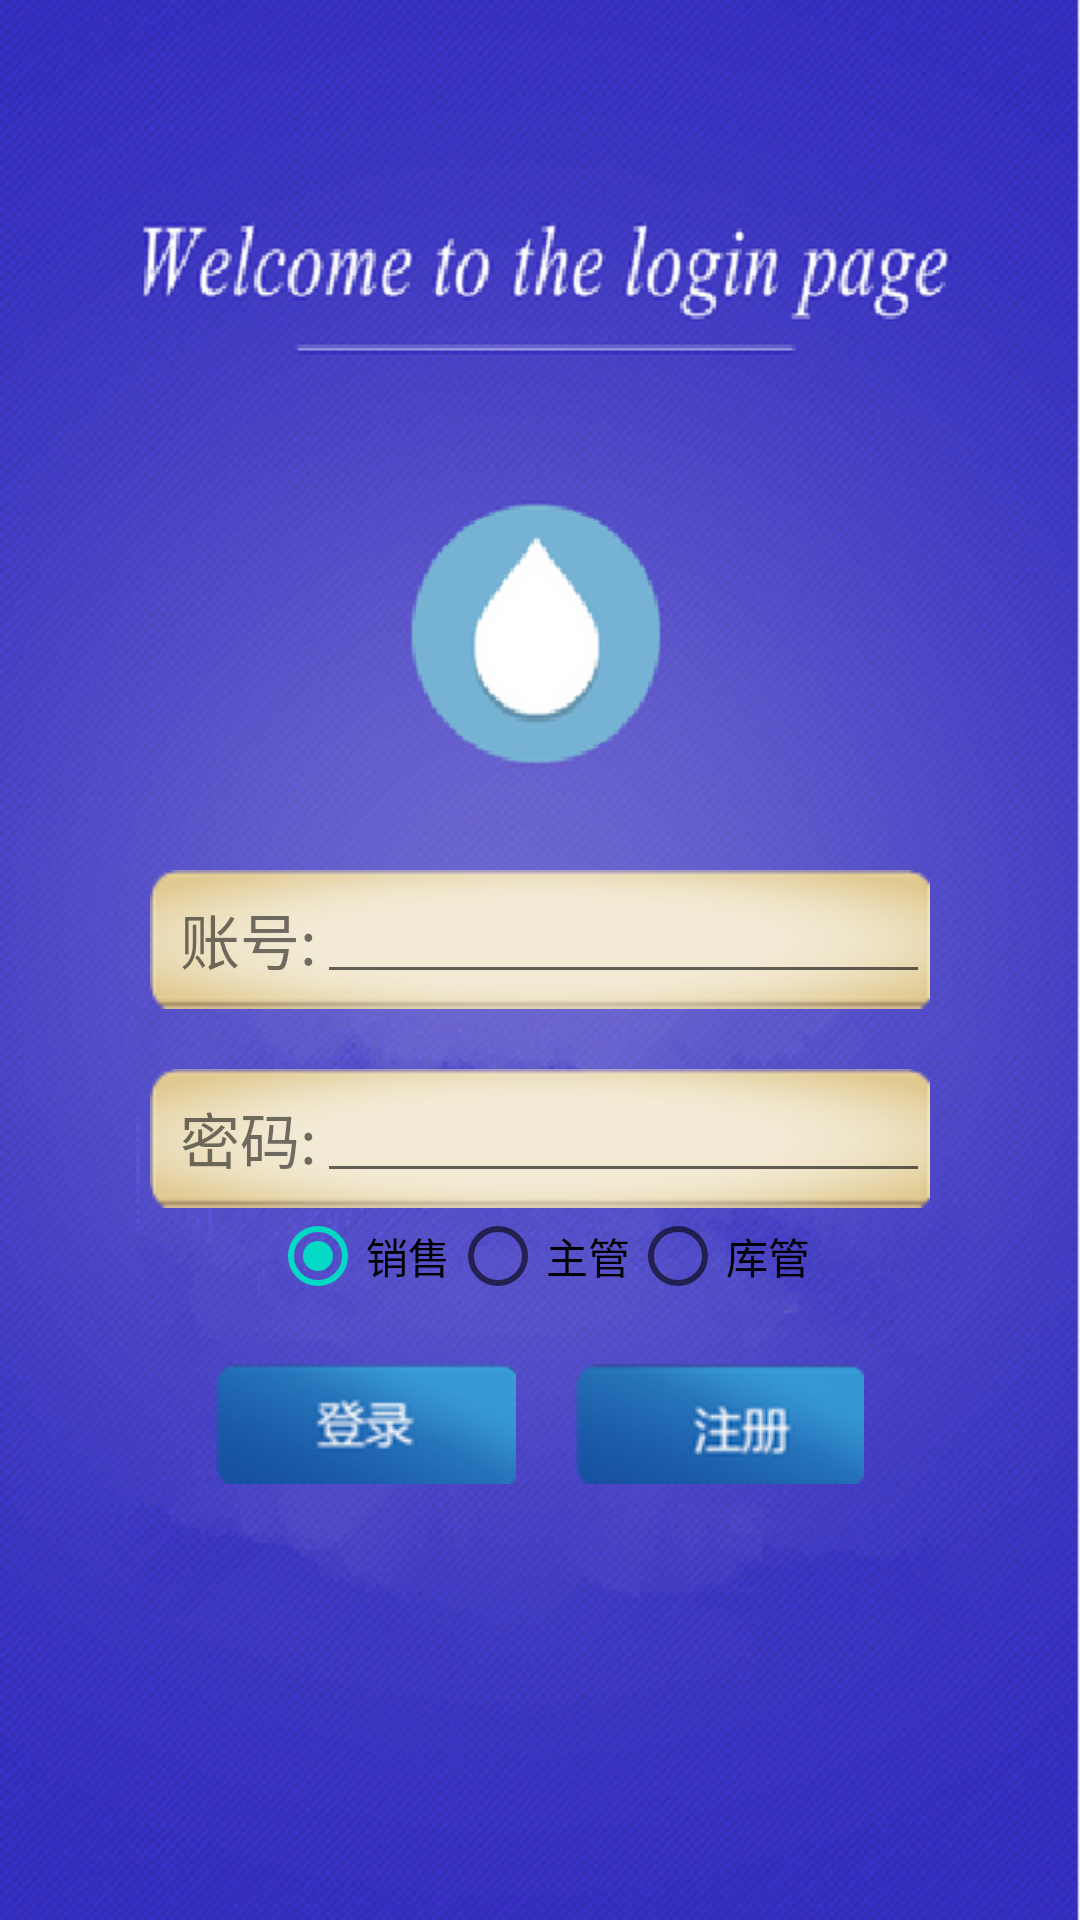

Here is an Android app screen rendered from its layout file. Give the layout XML and the strings, colors and styles it references.
<!-- AndroidManifest.xml: application theme AppTheme -->
<!-- res/layout/activity_login.xml -->
<?xml version="1.0" encoding="utf-8"?>
<LinearLayout
    xmlns:android="http://schemas.android.com/apk/res/android"
    android:orientation="vertical"
    android:layout_width="match_parent"
    android:gravity="center"
    android:background="@drawable/bg"
    android:layout_height="match_parent">

    <LinearLayout
        android:layout_weight="1"
        android:layout_width="match_parent"
        android:layout_height="wrap_content">
    </LinearLayout>



    <LinearLayout
        android:layout_weight="1"
        android:gravity="center"
        android:layout_width="match_parent"
        android:layout_height="wrap_content"
        android:orientation="vertical">
    </LinearLayout>

    <LinearLayout

        android:layout_marginBottom="20dp"
        android:background="@drawable/edit_text"
        android:orientation="horizontal"
        android:layout_marginLeft="50dp"
        android:layout_marginRight="50dp"
        android:layout_width="match_parent"
        android:layout_height="wrap_content">
        <TextView

            android:layout_gravity="center"
            android:layout_marginLeft="10dp"
            android:text="账号:"
            android:textSize="20dp"
            android:layout_width="wrap_content"
            android:layout_height="wrap_content" />

        <EditText
            android:id="@+id/editText1"

            android:layout_width="match_parent"
            android:layout_height="wrap_content"
            android:layout_marginBottom="5dp"
            />
    </LinearLayout>
    <LinearLayout
        android:background="@drawable/edit_text"
        android:orientation="horizontal"
        android:layout_marginLeft="50dp"
        android:layout_marginRight="50dp"
        android:layout_width="match_parent"
        android:layout_height="wrap_content">
        <TextView
            android:layout_gravity="center"
            android:layout_marginLeft="10dp"
            android:text="密码:"
            android:textSize="20dp"
            android:layout_width="wrap_content"
            android:layout_height="wrap_content" />

        <EditText
            android:id="@+id/editText2"
            android:inputType="textPassword"
            android:layout_width="match_parent"
            android:layout_height="wrap_content"
            android:layout_marginBottom="5dp"
            />
    </LinearLayout>


    <LinearLayout
        android:orientation="horizontal"
        android:layout_width="match_parent"
        android:layout_height="wrap_content"
        android:gravity="center_horizontal">
        <RadioGroup
            android:id="@+id/RadioGroup1"
            android:orientation="horizontal"
            android:layout_width="wrap_content"
            android:layout_height="wrap_content">

            <RadioButton
                android:text="销售"
                android:id="@+id/XiaoShou"
                android:checked="true"
                android:layout_width="wrap_content"
                android:layout_height="wrap_content"/>

            <RadioButton
                android:text="主管"
                android:id="@+id/ZhuGuan"
                android:layout_width="wrap_content"
                android:layout_height="wrap_content"/>
            <RadioButton
                android:text="库管"
                android:id="@+id/KuGuan"
                android:layout_width="wrap_content"
                android:layout_height="wrap_content"/>


        </RadioGroup>
    </LinearLayout>

    <LinearLayout
        android:layout_marginTop="20dp"
        android:src="@drawable/long_bt_dl"
        android:gravity="center_horizontal"
        android:layout_weight="1"
        android:layout_width="match_parent"
        android:layout_height="wrap_content"
        android:orientation="horizontal">

        <ImageView
            android:src="@drawable/long_bt_dl"
            android:id="@+id/bt_login"
            android:layout_width="wrap_content"
            android:layout_height="wrap_content"
            android:layout_marginRight="20dp"
            />

        <ImageView
            android:id="@+id/bt_lon"
            android:src="@drawable/register_bt_zc"
            android:layout_width="wrap_content"
            android:layout_height="wrap_content" />
    </LinearLayout>


</LinearLayout>
<!-- resources referenced by this layout -->
<resources>
  <!-- drawable bg: png bitmap (drawable, 447502 bytes) -->
  <!-- drawable edit_text: png bitmap (drawable, 6493 bytes) -->
  <!-- drawable long_bt_dl: png bitmap (drawable, 9327 bytes) -->
  <!-- drawable register_bt_zc: png bitmap (drawable, 9265 bytes) -->
  <style name="AppTheme" parent="Theme.AppCompat.Light.DarkActionBar">
          
          <item name="colorPrimary">@color/colorPrimary</item>
          <item name="colorPrimaryDark">@color/colorPrimaryDark</item>
          <item name="colorAccent">@color/colorAccent</item>
      </style>
  <!-- not gathered from this repository: default colours our renderer supplied (Android Studio template values) -->
  <color name="colorPrimary">#FF6200EE</color>
  <color name="colorPrimaryDark">#FF3700B3</color>
  <color name="colorAccent">#FF03DAC5</color>
</resources>
